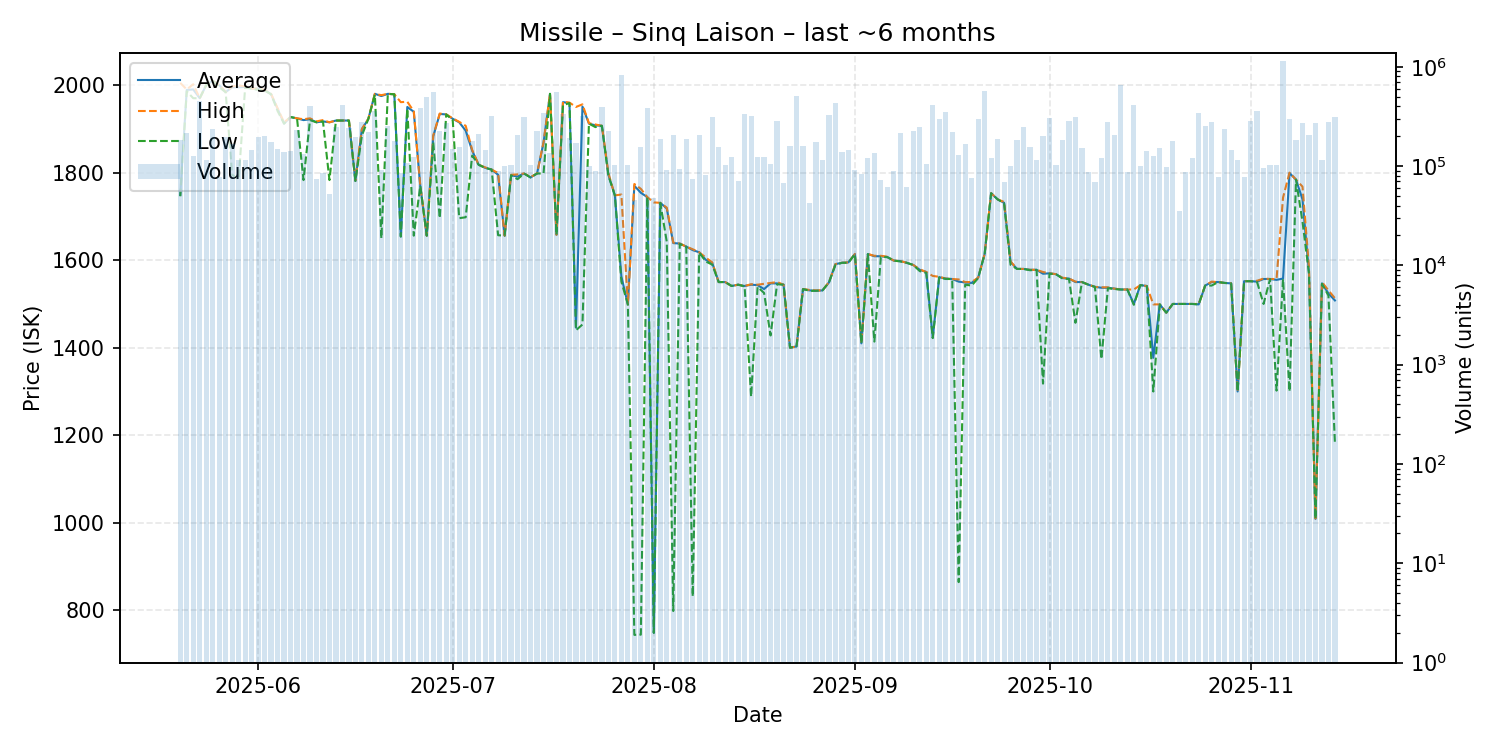

Data behind this chart, as committed beside it:
date, average, highest, lowest, order_count, volume
2025-05-20, 1749, 2005, 1746, 24, 181353
2025-05-21, 1989, 1990, 1986, 43, 213980
2025-05-22, 1990, 2002, 1970, 28, 125230
2025-05-23, 1970, 1970, 1970, 71, 451383
2025-05-24, 2000, 2000, 2000, 31, 116337
2025-05-25, 2010, 2010, 2010, 39, 234608
2025-05-26, 2000, 2000, 1995, 39, 77419
2025-05-27, 1984, 1984, 1984, 38, 194363
2025-05-28, 1995, 1997, 1795, 34, 166655
2025-05-29, 1995, 1999, 1785, 45, 113911
2025-05-30, 1996, 1997, 1994, 42, 114908
2025-05-31, 1992, 1992, 1992, 41, 146718
2025-06-01, 1992, 1992, 1989, 65, 196492
2025-06-02, 1988, 1989, 1988, 64, 199857
2025-06-03, 1979, 1980, 1979, 46, 175236
2025-06-04, 1946, 1947, 1941, 38, 148526
2025-06-05, 1912, 1915, 1912, 32, 139967
2025-06-06, 1927, 1927, 1927, 43, 141724
2025-06-07, 1924, 1924, 1924, 41, 230791
2025-06-08, 1920, 1922, 1783, 47, 131017
2025-06-09, 1922, 1924, 1920, 44, 397997
2025-06-10, 1915, 1917, 1915, 34, 73528
2025-06-11, 1917, 1920, 1917, 29, 84717
2025-06-12, 1915, 1915, 1783, 20, 52661
2025-06-13, 1919, 1919, 1919, 26, 245980
2025-06-14, 1919, 1919, 1919, 48, 415176
2025-06-15, 1919, 1919, 1919, 53, 242241
2025-06-16, 1781, 1782, 1781, 29, 195594
2025-06-17, 1899, 1900, 1885, 38, 275792
2025-06-18, 1923, 1923, 1923, 41, 222521
2025-06-19, 1980, 1980, 1978, 34, 354548
2025-06-20, 1975, 1977, 1650, 34, 90983
2025-06-21, 1980, 1980, 1980, 50, 253039
2025-06-22, 1979, 1979, 1979, 45, 177871
2025-06-23, 1654, 1961, 1654, 27, 84690
2025-06-24, 1950, 1962, 1946, 34, 107715
2025-06-25, 1939, 1940, 1656, 48, 123409
2025-06-26, 1770, 1770, 1770, 39, 382745
2025-06-27, 1656, 1656, 1656, 39, 497357
2025-06-28, 1883, 1885, 1869, 57, 558183
2025-06-29, 1934, 1935, 1696, 43, 224966
2025-06-30, 1933, 1933, 1933, 37, 272557
2025-07-01, 1923, 1924, 1920, 55, 147649
2025-07-02, 1915, 1916, 1696, 26, 154708
2025-07-03, 1896, 1907, 1698, 47, 234692
2025-07-04, 1850, 1852, 1839, 47, 178060
2025-07-05, 1818, 1818, 1818, 36, 210392
2025-07-06, 1811, 1812, 1811, 33, 144864
2025-07-07, 1807, 1807, 1807, 53, 318451
2025-07-08, 1795, 1799, 1657, 31, 88972
2025-07-09, 1656, 1656, 1656, 30, 100962
2025-07-10, 1794, 1795, 1794, 36, 102201
2025-07-11, 1791, 1796, 1785, 42, 207600
2025-07-12, 1798, 1798, 1798, 43, 312715
2025-07-13, 1789, 1790, 1789, 47, 101394
2025-07-14, 1798, 1798, 1798, 38, 223278
2025-07-15, 1868, 1869, 1798, 25, 341085
2025-07-16, 1980, 1980, 1980, 46, 135959
2025-07-17, 1658, 1658, 1658, 42, 558876
2025-07-18, 1961, 1962, 1954, 61, 334044
... 119 more rows
